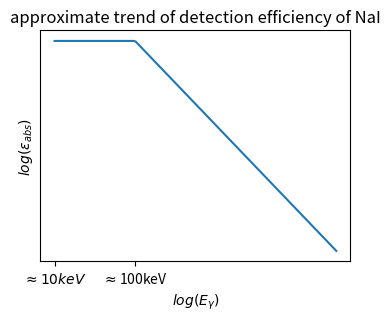

The script that saved this image:
# [redacted]
from numpy import cos, arccos, sin, arctan, tan, pi, sqrt; from numpy import array as ary; import numpy as np; tau = 2*pi
from matplotlib import pyplot as plt


x=np.linspace(0,1.4,140)

fig,ax = plt.subplots()
Figure = "epsilon"

if Figure=="epsilon":
	#Create other distributions
	y=x[::-1]
	y=np.clip(y,0,1)
	
	#Make plot
	ax.plot(x,y)

	#Set x axes
	ax.set_xticks([0,0.4])
	ax.set_xticklabels([r"$\approx 10keV$",r"$\approx$100keV"])
	ax.set_xlabel(r"$log(E_{\gamma})$")
	
	#set y axis
	ax.set_yticks([])
	ax.set_ylabel(r"$log(\epsilon_{abs})$")
# ax.legend()
fig.set_size_inches(4,3)
plt.title("approximate trend of detection efficiency of NaI")
# plt.show()
plt.savefig(Figure+".png",bbox_inches="tight")#Necessary for saving the thing properly
print("Saved "+Figure+".png")
